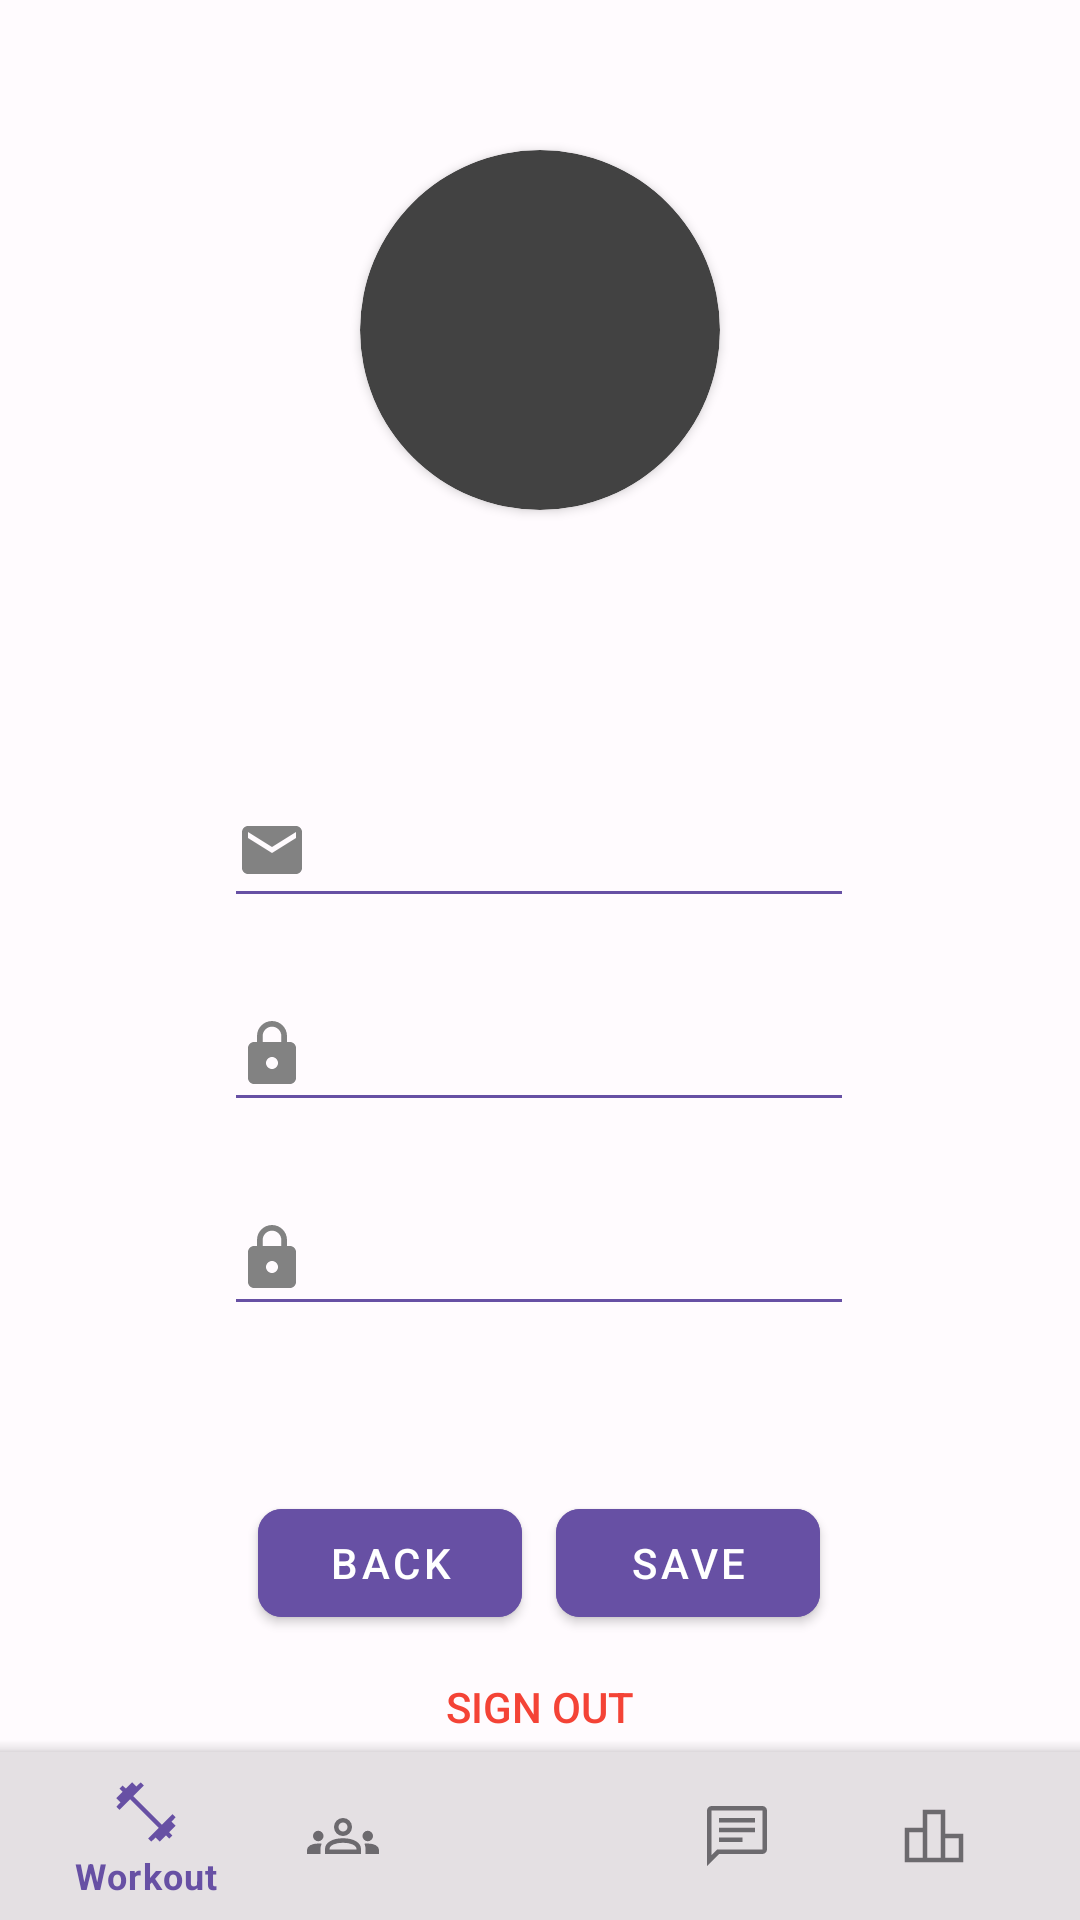

Write the Android layout XML for this screen, with the resource values it uses.
<!-- AndroidManifest.xml: application theme Theme.NUMAD22Fa_Team27 -->
<!-- res/layout/activity_settings.xml -->
<?xml version="1.0" encoding="utf-8"?>
<androidx.coordinatorlayout.widget.CoordinatorLayout xmlns:android="http://schemas.android.com/apk/res/android"
    xmlns:app="http://schemas.android.com/apk/res-auto"
    xmlns:tools="http://schemas.android.com/tools"
    android:id="@+id/scrollView"
    android:layout_width="match_parent"
    android:layout_height="match_parent"
    android:fillViewport="true">

    <ScrollView
        android:layout_width="match_parent"
        android:layout_height="match_parent">

        <androidx.constraintlayout.widget.ConstraintLayout
            android:layout_width="match_parent"
            android:layout_height="wrap_content"
            android:background="@color/md_theme_light_background"
            android:gravity="center"
            android:orientation="vertical"
            tools:context=".workout.activity.ProfileActivity">

            <androidx.cardview.widget.CardView
                android:id="@+id/cardViewSetting"
                android:layout_width="120dp"
                android:layout_height="120dp"
                android:layout_marginTop="50dp"
                app:cardCornerRadius="60dp"
                app:cardPreventCornerOverlap="false"
                app:layout_constraintEnd_toEndOf="parent"
                app:layout_constraintStart_toStartOf="parent"
                app:layout_constraintTop_toTopOf="parent">

                <ImageView
                    android:id="@+id/profilePic"
                    android:layout_width="match_parent"
                    android:layout_height="match_parent"
                    android:background="@drawable/account"
                    android:contentDescription="@string/profilepic"
                    android:scaleType="fitCenter" />

            </androidx.cardview.widget.CardView>

            <com.google.android.material.button.MaterialButton
                android:id="@+id/cancelButton"
                android:layout_width="wrap_content"
                android:layout_height="wrap_content"
                android:layout_marginTop="55dp"
                android:backgroundTint="@color/md_theme_light_primary"
                android:text="@string/cancelBtn"
                app:cornerRadius="8dp"
                app:layout_constraintEnd_toStartOf="@+id/saveButton"
                app:layout_constraintStart_toStartOf="@+id/editTextNewPass"
                app:layout_constraintTop_toBottomOf="@+id/editTextNewPass" />

            <com.google.android.material.button.MaterialButton
                android:id="@+id/saveButton"
                android:layout_width="wrap_content"
                android:layout_height="wrap_content"
                android:layout_marginTop="55dp"
                android:backgroundTint="@color/md_theme_light_primary"
                android:text="@string/saveBtn"
                app:cornerRadius="8dp"
                app:layout_constraintEnd_toEndOf="@+id/editTextNewPass"
                app:layout_constraintStart_toEndOf="@+id/cancelButton"
                app:layout_constraintTop_toBottomOf="@+id/editTextNewPass" />

            <ProgressBar
                android:id="@+id/save_progressbar"
                android:layout_width="wrap_content"
                android:layout_height="wrap_content"
                android:layout_marginTop="20dp"
                android:backgroundTint="@color/md_theme_light_primary"
                android:foregroundTint="@color/md_theme_light_primary"
                android:indeterminateOnly="true"
                android:progressBackgroundTint="@color/md_theme_light_primary"
                android:progressTint="@color/md_theme_light_primary"
                android:visibility="invisible"
                app:layout_constraintEnd_toEndOf="parent"
                app:layout_constraintHorizontal_bias="0.498"
                app:layout_constraintStart_toStartOf="parent"
                app:layout_constraintTop_toBottomOf="@+id/cardViewSetting" />

            <EditText
                android:id="@+id/editTextEmail"
                android:layout_width="wrap_content"
                android:layout_height="wrap_content"
                android:layout_marginTop="20dp"
                android:backgroundTint="@color/md_theme_light_primary"
                android:drawableStart="@drawable/email"
                android:drawablePadding="5dp"
                android:ems="10"
                android:inputType="textEmailAddress"
                android:minHeight="48dp"
                android:textColor="@color/md_theme_light_onBackground"
                android:textColorHint="@color/md_theme_light_onBackground"
                app:layout_constraintEnd_toEndOf="parent"
                app:layout_constraintHorizontal_bias="0.497"
                app:layout_constraintStart_toStartOf="parent"
                app:layout_constraintTop_toBottomOf="@+id/save_progressbar"
                tools:ignore="SpeakableTextPresentCheck" />

            <EditText
                android:id="@+id/editTextNewPass"
                android:layout_width="wrap_content"
                android:layout_height="wrap_content"
                android:layout_marginTop="20dp"
                android:backgroundTint="@color/md_theme_light_primary"
                android:drawableStart="@drawable/password"
                android:drawablePadding="5dp"
                android:ems="10"
                android:inputType="textPassword"
                android:minHeight="48dp"
                android:textColor="@color/md_theme_light_onBackground"
                android:textColorHint="@color/md_theme_light_onBackground"
                app:layout_constraintEnd_toEndOf="parent"
                app:layout_constraintHorizontal_bias="0.497"
                app:layout_constraintStart_toStartOf="parent"
                app:layout_constraintTop_toBottomOf="@+id/editTextOldPass"
                tools:ignore="SpeakableTextPresentCheck" />

            <EditText
                android:id="@+id/editTextOldPass"
                android:layout_width="wrap_content"
                android:layout_height="wrap_content"
                android:layout_marginTop="20dp"
                android:backgroundTint="@color/md_theme_light_primary"
                android:drawableStart="@drawable/password"
                android:drawablePadding="5dp"
                android:ems="10"
                android:inputType="textPassword"
                android:minHeight="48dp"
                android:textColor="@color/md_theme_light_onPrimary"
                android:textColorHint="@color/md_theme_light_onBackground"
                app:layout_constraintEnd_toEndOf="parent"
                app:layout_constraintHorizontal_bias="0.497"
                app:layout_constraintStart_toStartOf="parent"
                app:layout_constraintTop_toBottomOf="@+id/editTextEmail"
                tools:ignore="SpeakableTextPresentCheck" />

            <Button
                android:id="@+id/sign_out"
                style="@style/Widget.AppCompat.Button.Borderless.Colored"
                android:layout_width="wrap_content"
                android:layout_height="wrap_content"
                android:backgroundTint="@color/md_theme_light_background"
                android:text="@string/sign_out"
                android:textColor="#F44336"
                app:layout_constraintEnd_toEndOf="parent"
                app:layout_constraintStart_toStartOf="parent"
                app:layout_constraintTop_toBottomOf="@+id/cancelButton" />


        </androidx.constraintlayout.widget.ConstraintLayout>
    </ScrollView>

    

    <com.google.android.material.bottomappbar.BottomAppBar
    android:id="@+id/bottomAppBar"
    android:layout_width="match_parent"
    android:layout_height="wrap_content"
    android:layout_gravity="bottom"
    android:gravity="bottom"
    android:visibility="visible"
    app:elevation="8dp"
    app:fabAlignmentMode="center"
    app:fabAnchorMode="cradle"
    app:fabAnimationMode="scale"
    app:hideOnScroll="true"
    app:layout_scrollFlags="scroll|enterAlways"
    app:removeEmbeddedFabElevation="false">

    <com.google.android.material.bottomnavigation.BottomNavigationView
        android:id="@+id/navigation"
        style="@style/Widget.MaterialComponents.BottomNavigationView"
        android:layout_width="match_parent"
        android:layout_height="wrap_content"
        android:layout_marginRight="16dp"
        android:visibility="visible"
        app:backgroundTint="#00FFFBFE"
        app:elevation="0dp"
        app:menu="@menu/bottom_toolbar" />
    </com.google.android.material.bottomappbar.BottomAppBar>

    

</androidx.coordinatorlayout.widget.CoordinatorLayout>
<!-- resources referenced by this layout -->
<resources>
  <color name="md_theme_light_background">#FFFBFE</color>
  <color name="md_theme_light_onBackground">#1C1B1F</color>
  <color name="md_theme_light_onPrimary">#FFFFFF</color>
  <color name="md_theme_light_primary">#6750A4</color>
  <!-- drawable email (drawable) -->
  <vector android:height="24dp" android:tint="#828282"
      android:viewportHeight="24" android:viewportWidth="24"
      android:width="24dp" xmlns:android="http://schemas.android.com/apk/res/android">
      <path android:fillColor="@android:color/white" android:pathData="M20,4L4,4c-1.1,0 -1.99,0.9 -1.99,2L2,18c0,1.1 0.9,2 2,2h16c1.1,0 2,-0.9 2,-2L22,6c0,-1.1 -0.9,-2 -2,-2zM20,8l-8,5 -8,-5L4,6l8,5 8,-5v2z"/>
  </vector>
  <!-- drawable password (drawable) -->
  <vector android:height="24dp" android:tint="#828282"
      android:viewportHeight="24" android:viewportWidth="24"
      android:width="24dp" xmlns:android="http://schemas.android.com/apk/res/android">
      <path android:fillColor="@android:color/white" android:pathData="M18,8h-1L17,6c0,-2.76 -2.24,-5 -5,-5S7,3.24 7,6v2L6,8c-1.1,0 -2,0.9 -2,2v10c0,1.1 0.9,2 2,2h12c1.1,0 2,-0.9 2,-2L20,10c0,-1.1 -0.9,-2 -2,-2zM12,17c-1.1,0 -2,-0.9 -2,-2s0.9,-2 2,-2 2,0.9 2,2 -0.9,2 -2,2zM15.1,8L8.9,8L8.9,6c0,-1.71 1.39,-3.1 3.1,-3.1 1.71,0 3.1,1.39 3.1,3.1v2z"/>
  </vector>
  <string name="cancelBtn">Back</string>
  <string name="profilepic">profilePic</string>
  <string name="saveBtn">Save</string>
  <string name="sign_out">Sign Out</string>
  <color name="md_theme_light_primaryContainer">#EADDFF</color>
  <color name="md_theme_light_onPrimaryContainer">#21005D</color>
  <color name="md_theme_light_secondary">#625B71</color>
  <color name="md_theme_light_onSecondary">#FFFFFF</color>
  <color name="md_theme_light_secondaryContainer">#E8DEF8</color>
  <color name="md_theme_light_onSecondaryContainer">#1D192B</color>
  <color name="md_theme_light_tertiary">#7D5260</color>
  <color name="md_theme_light_onTertiary">#FFFFFF</color>
  <color name="md_theme_light_tertiaryContainer">#FFD8E4</color>
  <color name="md_theme_light_onTertiaryContainer">#31111D</color>
  <color name="md_theme_light_error">#B3261E</color>
  <color name="md_theme_light_onError">#FFFFFF</color>
  <color name="md_theme_light_errorContainer">#F9DEDC</color>
  <color name="md_theme_light_onErrorContainer">#410E0B</color>
  <color name="md_theme_light_outline">#79747E</color>
  <color name="md_theme_light_surface">#FFFBFE</color>
  <color name="md_theme_light_onSurface">#1C1B1F</color>
  <color name="md_theme_light_surfaceVariant">#E7E0EC</color>
  <color name="md_theme_light_onSurfaceVariant">#49454F</color>
  <color name="md_theme_light_inverseSurface">#313033</color>
  <color name="md_theme_light_inverseOnSurface">#F4EFF4</color>
  <color name="md_theme_light_inversePrimary">#D0BCFF</color>
</resources>
